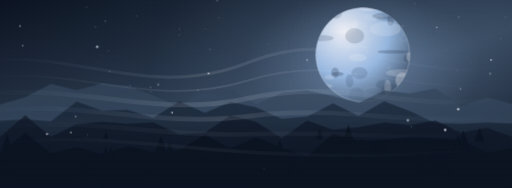
t = 0.00 s
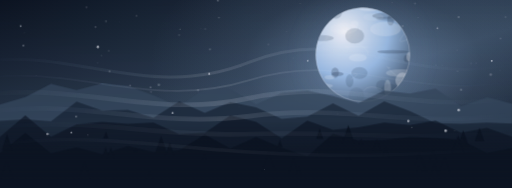
t = 1.67 s
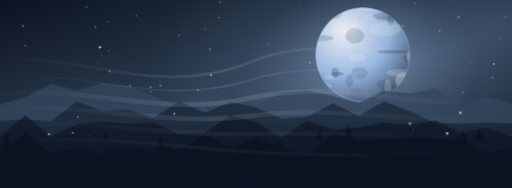
t = 3.33 s
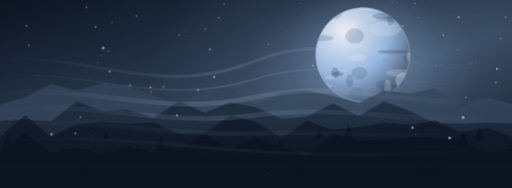
t = 5.00 s
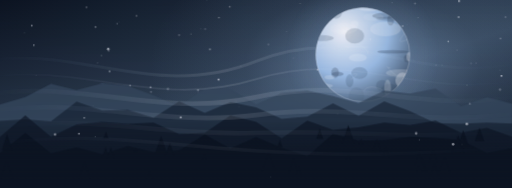
t = 6.67 s
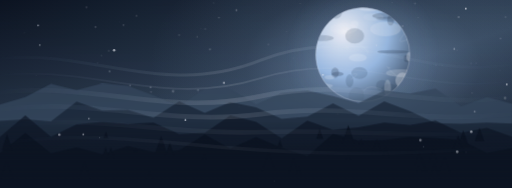
t = 8.33 s

The animated SVG that drew these frames (rendered in a browser with its animation timeline set to each time). Animation: 4 CSS @keyframes rules; frames cover the first 8.33 s, repeats indefinitely.

<svg xmlns="http://www.w3.org/2000/svg" viewBox="0 0 1200 440" preserveAspectRatio="xMidYMid slice" aria-hidden="true"><defs><linearGradient id="sky" x2=".9" y2="1"><stop stop-color="#0c1422"/><stop offset=".58" stop-color="#36485e"/><stop offset="1" stop-color="#0c1422"/></linearGradient><radialGradient id="halo"><stop stop-color="#9cbde6" stop-opacity=".62"/><stop offset=".55" stop-color="#9cbde6" stop-opacity=".13"/><stop offset="1" stop-color="#9cbde6" stop-opacity="0"/></radialGradient><radialGradient id="orb" cx=".3" cy=".25" r=".9"><stop stop-color="#f7f8ff"/><stop offset=".53" stop-color="#9cbde6"/><stop offset="1" stop-color="#36485e"/></radialGradient><linearGradient id="pet" x2="1" y2="1"><stop stop-color="#f7f8ff"/><stop offset=".48" stop-color="#9cbde6"/><stop offset="1" stop-color="#36485e"/></linearGradient><linearGradient id="mist"><stop stop-color="#9cbde6" stop-opacity="0"/><stop offset=".45" stop-color="#f7f8ff" stop-opacity=".42"/><stop offset="1" stop-color="#9cbde6" stop-opacity="0"/></linearGradient><linearGradient id="shade" x2="0" y2="1"><stop stop-color="#0c1422" stop-opacity=".06"/><stop offset=".65" stop-color="#0c1422" stop-opacity="0"/><stop offset="1" stop-color="#0c1422" stop-opacity=".87"/></linearGradient><clipPath id="clip"><circle cx="850" cy="128" r="110"/></clipPath><g id="flower"><path transform="rotate(0)" d="M0 0C-17-2-23-25-13-35Q-6-43 0-35Q8-43 15-34C23-24 16-5 0 0Z" fill="url(#pet)" stroke="#f7f8ff" stroke-opacity=".28" stroke-width=".8"/><path transform="rotate(72)" d="M0 0C-17-2-23-25-13-35Q-6-43 0-35Q8-43 15-34C23-24 16-5 0 0Z" fill="url(#pet)" stroke="#f7f8ff" stroke-opacity=".28" stroke-width=".8"/><path transform="rotate(144)" d="M0 0C-17-2-23-25-13-35Q-6-43 0-35Q8-43 15-34C23-24 16-5 0 0Z" fill="url(#pet)" stroke="#f7f8ff" stroke-opacity=".28" stroke-width=".8"/><path transform="rotate(216)" d="M0 0C-17-2-23-25-13-35Q-6-43 0-35Q8-43 15-34C23-24 16-5 0 0Z" fill="url(#pet)" stroke="#f7f8ff" stroke-opacity=".28" stroke-width=".8"/><path transform="rotate(288)" d="M0 0C-17-2-23-25-13-35Q-6-43 0-35Q8-43 15-34C23-24 16-5 0 0Z" fill="url(#pet)" stroke="#f7f8ff" stroke-opacity=".28" stroke-width=".8"/><circle r="6" fill="#36485e"/><g stroke="#f7f8ff" stroke-width="1"><path transform="rotate(0)" d="M0 0v-14m-1.5-1h3"/><path transform="rotate(45)" d="M0 0v-14m-1.5-1h3"/><path transform="rotate(90)" d="M0 0v-14m-1.5-1h3"/><path transform="rotate(135)" d="M0 0v-14m-1.5-1h3"/><path transform="rotate(180)" d="M0 0v-14m-1.5-1h3"/><path transform="rotate(225)" d="M0 0v-14m-1.5-1h3"/><path transform="rotate(270)" d="M0 0v-14m-1.5-1h3"/><path transform="rotate(315)" d="M0 0v-14m-1.5-1h3"/></g><circle r="2.5" fill="#f7f8ff"/></g></defs><style>@media (prefers-reduced-motion:no-preference){.drift{animation:ka-drift 15s ease-in-out infinite alternate;transform-box:fill-box;transform-origin:center}.fall{animation:ka-fall 18s ease-in-out infinite alternate;transform-box:fill-box;transform-origin:center}.glow{animation:ka-glow 7s ease-in-out infinite alternate}.spark{animation:ka-spark 5s ease-in-out infinite alternate}.slow{animation:ka-drift 23s ease-in-out infinite alternate-reverse}}@keyframes ka-drift{from{transform:translate(-22px,3px)}to{transform:translate(25px,-5px)}}@keyframes ka-fall{from{transform:translate(-40px,-29px) rotate(-3deg)}to{transform:translate(40px,35px) rotate(4deg)}}@keyframes ka-glow{from{opacity:.4}to{opacity:.93}}@keyframes ka-spark{from{opacity:.32}to{opacity:1}}</style><rect width="1200" height="440" fill="url(#sky)"/><ellipse cx="850" cy="150" rx="500" ry="310" fill="url(#halo)" opacity=".75"/><g class="spark"><circle cx="353" cy="204" r="2" fill="#f7f8ff" opacity="0.6"/><circle cx="564" cy="155" r="1" fill="#f7f8ff" opacity="0.4"/><circle cx="305" cy="200" r="2" fill="#f7f8ff" opacity="0.5"/><circle cx="117" cy="223" r="1" fill="#f7f8ff" opacity="0.2"/><circle cx="943" cy="61" r="2" fill="#f7f8ff" opacity="0.5"/><circle cx="979" cy="41" r="1" fill="#f7f8ff" opacity="0.7"/><circle cx="58" cy="77" r="1" fill="#f7f8ff" opacity="0.4"/><circle cx="687" cy="135" r="1" fill="#f7f8ff" opacity="0.6"/><circle cx="1170" cy="164" r="1" fill="#f7f8ff" opacity="0.4"/><circle cx="320" cy="37" r="2" fill="#f7f8ff" opacity="0.4"/><circle cx="238" cy="130" r="2" fill="#f7f8ff" opacity="0.2"/><circle cx="1074" cy="40" r="2" fill="#f7f8ff" opacity="0.7"/><circle cx="1035" cy="153" r="1" fill="#f7f8ff" opacity="0.5"/><circle cx="918" cy="6" r="1" fill="#f7f8ff" opacity="0.6"/><circle cx="825" cy="147" r="2" fill="#f7f8ff" opacity="0.5"/><circle cx="847" cy="224" r="2" fill="#f7f8ff" opacity="0.7"/><circle cx="1115" cy="147" r="1" fill="#f7f8ff" opacity="0.6"/><circle cx="492" cy="115" r="2" fill="#f7f8ff" opacity="0.6"/><circle cx="629" cy="104" r="2" fill="#f7f8ff" opacity="0.3"/><circle cx="954" cy="57" r="1" fill="#f7f8ff" opacity="0.2"/><circle cx="257" cy="167" r="2" fill="#f7f8ff" opacity="0.6"/><circle cx="560" cy="250" r="2" fill="#f7f8ff" opacity="0.5"/><circle cx="938" cy="118" r="1" fill="#f7f8ff" opacity="0.4"/><circle cx="224" cy="63" r="2" fill="#f7f8ff" opacity="0.6"/><circle cx="420" cy="82" r="2" fill="#f7f8ff" opacity="0.4"/><circle cx="553" cy="237" r="1" fill="#f7f8ff" opacity="0.7"/><circle cx="823" cy="129" r="1" fill="#f7f8ff" opacity="0.4"/><circle cx="203" cy="17" r="2" fill="#f7f8ff" opacity="0.4"/><circle cx="787" cy="91" r="1" fill="#f7f8ff" opacity="0.7"/><circle cx="279" cy="52" r="1" fill="#f7f8ff" opacity="0.3"/><circle cx="793" cy="121" r="2" fill="#f7f8ff" opacity="0.6"/><circle cx="465" cy="218" r="1" fill="#f7f8ff" opacity="0.5"/><circle cx="229" cy="147" r="1" fill="#f7f8ff" opacity="0.7"/><circle cx="1184" cy="40" r="2" fill="#f7f8ff" opacity="0.4"/><circle cx="481" cy="68" r="2" fill="#f7f8ff" opacity="0.3"/><circle cx="1070" cy="117" r="1" fill="#f7f8ff" opacity="0.6"/><circle cx="949" cy="166" r="1" fill="#f7f8ff" opacity="0.6"/><circle cx="471" cy="68" r="1" fill="#f7f8ff" opacity="0.5"/><circle cx="1103" cy="148" r="2" fill="#f7f8ff" opacity="0.2"/><circle cx="255" cy="119" r="2" fill="#f7f8ff" opacity="0.3"/><circle cx="218" cy="247" r="1" fill="#f7f8ff" opacity="0.6"/><circle cx="703" cy="8" r="1" fill="#f7f8ff" opacity="0.7"/><circle cx="769" cy="168" r="2" fill="#f7f8ff" opacity="0.4"/><circle cx="464" cy="211" r="2" fill="#f7f8ff" opacity="0.6"/><circle cx="1172" cy="90" r="2" fill="#f7f8ff" opacity="0.4"/><circle cx="354" cy="215" r="2" fill="#f7f8ff" opacity="0.4"/><circle cx="513" cy="41" r="2" fill="#f7f8ff" opacity="0.4"/><circle cx="85" cy="176" r="1" fill="#f7f8ff" opacity="0.3"/><circle cx="972" cy="8" r="2" fill="#f7f8ff" opacity="0.4"/><circle cx="1021" cy="152" r="1" fill="#f7f8ff" opacity="0.8"/><circle cx="791" cy="267" r="2" fill="#f7f8ff" opacity="0.6"/><circle cx="671" cy="73" r="1" fill="#f7f8ff" opacity="0.4"/></g><circle cx="850" cy="128" r="185" fill="url(#halo)" class="glow"/><circle cx="850" cy="128" r="110" fill="url(#orb)" stroke="#f7f8ff" stroke-opacity=".6"/><g clip-path="url(#clip)"><ellipse cx="814" cy="78" rx="7" ry="14" fill="#f7f8ff" opacity="0.2"/><ellipse cx="791" cy="173" rx="14" ry="5" fill="#36485e" opacity="0.3"/><ellipse cx="939" cy="171" rx="35" ry="9" fill="#f7f8ff" opacity="0.2"/><ellipse cx="835" cy="225" rx="18" ry="21" fill="#36485e" opacity="0.1"/><ellipse cx="957" cy="61" rx="6" ry="17" fill="#36485e" opacity="0.2"/><ellipse cx="752" cy="89" rx="30" ry="7" fill="#36485e" opacity="0.2"/><ellipse cx="915" cy="44" rx="34" ry="5" fill="#36485e" opacity="0.2"/><ellipse cx="915" cy="47" rx="8" ry="13" fill="#36485e" opacity="0.3"/><ellipse cx="920" cy="121" rx="36" ry="4" fill="#36485e" opacity="0.3"/><ellipse cx="752" cy="40" rx="15" ry="13" fill="#f7f8ff" opacity="0.3"/><ellipse cx="785" cy="170" rx="9" ry="12" fill="#36485e" opacity="0.3"/><ellipse cx="831" cy="56" rx="9" ry="8" fill="#f7f8ff" opacity="0.2"/><ellipse cx="742" cy="200" rx="11" ry="13" fill="#36485e" opacity="0.3"/><ellipse cx="903" cy="68" rx="36" ry="17" fill="#f7f8ff" opacity="0.2"/><ellipse cx="953" cy="137" rx="7" ry="9" fill="#36485e" opacity="0.3"/><ellipse cx="960" cy="133" rx="8" ry="11" fill="#f7f8ff" opacity="0.3"/><ellipse cx="787" cy="26" rx="15" ry="18" fill="#36485e" opacity="0.2"/><ellipse cx="912" cy="210" rx="19" ry="14" fill="#36485e" opacity="0.2"/><ellipse cx="763" cy="218" rx="10" ry="7" fill="#f7f8ff" opacity="0.2"/><ellipse cx="772" cy="181" rx="12" ry="5" fill="#f7f8ff" opacity="0.2"/><ellipse cx="900" cy="37" rx="28" ry="7" fill="#36485e" opacity="0.3"/><ellipse cx="748" cy="201" rx="32" ry="6" fill="#f7f8ff" opacity="0.2"/><ellipse cx="764" cy="36" rx="16" ry="17" fill="#f7f8ff" opacity="0.2"/><ellipse cx="943" cy="188" rx="17" ry="18" fill="#f7f8ff" opacity="0.3"/><ellipse cx="838" cy="135" rx="21" ry="9" fill="#f7f8ff" opacity="0.2"/><ellipse cx="865" cy="20" rx="24" ry="6" fill="#f7f8ff" opacity="0.3"/><ellipse cx="958" cy="217" rx="34" ry="7" fill="#36485e" opacity="0.3"/><ellipse cx="875" cy="40" rx="24" ry="9" fill="#f7f8ff" opacity="0.1"/><ellipse cx="831" cy="84" rx="22" ry="18" fill="#36485e" opacity="0.2"/><ellipse cx="819" cy="189" rx="9" ry="15" fill="#36485e" opacity="0.2"/><ellipse cx="805" cy="67" rx="32" ry="13" fill="#f7f8ff" opacity="0.1"/><ellipse cx="842" cy="171" rx="19" ry="14" fill="#36485e" opacity="0.2"/><ellipse cx="895" cy="200" rx="14" ry="13" fill="#36485e" opacity="0.2"/><ellipse cx="908" cy="207" rx="8" ry="21" fill="#f7f8ff" opacity="0.2"/><ellipse cx="946" cy="42" rx="5" ry="12" fill="#f7f8ff" opacity="0.2"/><path d="M915 159q-7 -3 -6 1" stroke="#f7f8ff" opacity=".22" fill="none"/><path d="M957 91q-39 19 -3 -20" stroke="#f7f8ff" opacity=".22" fill="none"/><path d="M818 112q-32 -6 44 -1" stroke="#f7f8ff" opacity=".22" fill="none"/><path d="M929 229q14 3 5 14" stroke="#f7f8ff" opacity=".22" fill="none"/><path d="M852 212q13 -17 45 -1" stroke="#f7f8ff" opacity=".22" fill="none"/><path d="M906 155q12 17 23 22" stroke="#f7f8ff" opacity=".22" fill="none"/><path d="M822 186q27 -18 4 -12" stroke="#f7f8ff" opacity=".22" fill="none"/><path d="M763 87q17 -3 -26 24" stroke="#f7f8ff" opacity=".22" fill="none"/><path d="M863 126q0 -10 -28 -26" stroke="#f7f8ff" opacity=".22" fill="none"/></g><path d="M0 245L60 227L120 196L180 211L240 195L300 201L360 223L420 249L480 208L540 209L600 244L660 217L720 212L780 225L840 241L900 212L960 219L1020 207L1080 249L1140 227L1200 243V440H0Z" fill="#36485e" opacity="0.77"/><path d="M0 283L60 279L120 284L180 238L240 259L300 257L360 276L420 237L480 264L540 239L600 251L660 278L720 273L780 242L840 271L900 237L960 260L1020 288L1080 290L1140 287L1200 289V440H0Z" fill="#0c1422" opacity="0.48"/><path d="M0 321L60 270L120 320L180 291L240 285L300 290L360 287L420 314L480 311L540 270L600 285L660 324L720 282L780 304L840 298L900 287L960 293L1020 282L1080 311L1140 299L1200 320V440H0Z" fill="#0c1422" opacity="0.63"/><path d="M0 359L60 311L120 359L180 345L240 361L300 342L360 356L420 352L480 315L540 348L600 321L660 346L720 366L780 313L840 329L900 328L960 320L1020 323L1080 328L1140 358L1200 347V440H0Z" fill="#0c1422" opacity="0.96"/><g fill="#0c1422"><path d="M1123 299l11 32h-22Z"/><path d="M817 359l5 16h-11Z"/><path d="M988 367l12 35h-24Z"/><path d="M1085 305l13 37h-25Z"/><path d="M904 346l7 21h-14Z"/><path d="M688 372l12 35h-24Z"/><path d="M630 356l15 44h-30Z"/><path d="M700 391l6 18h-12Z"/><path d="M199 379l14 41h-28Z"/><path d="M319 346l3 10h-7Z"/><path d="M1073 316l14 41h-28Z"/><path d="M17 314l13 37h-25Z"/><path d="M1018 383l13 37h-25Z"/><path d="M656 327l6 17h-12Z"/><path d="M248 344l8 24h-16Z"/><path d="M260 344l9 25h-17Z"/><path d="M749 301l8 24h-16Z"/><path d="M351 401l5 15h-10Z"/><path d="M398 333l11 33h-22Z"/><path d="M1015 351l10 29h-20Z"/><path d="M846 324l4 13h-9Z"/><path d="M17 376l14 42h-29Z"/><path d="M378 318l13 39h-27Z"/><path d="M982 357l10 30h-20Z"/><path d="M480 361l4 13h-9Z"/><path d="M883 325l9 26h-18Z"/><path d="M1083 311l9 25h-17Z"/><path d="M744 343l5 15h-10Z"/><path d="M994 390l4 13h-9Z"/><path d="M816 293l14 41h-28Z"/><path d="M249 308l5 16h-11Z"/><path d="M1042 366l13 39h-27Z"/></g><g class="drift" stroke="url(#mist)" fill="none"><path d="M-50 145C190 100 365 239 605 143S980 212 1250 141" stroke-width="7" opacity="0.29"/><path d="M-50 185C190 140 365 259 605 185S980 242 1250 181" stroke-width="4" opacity="0.3"/><path d="M-50 225C190 180 365 279 605 227S980 272 1250 221" stroke-width="11" opacity="0.34"/><path d="M-50 265C190 220 365 299 605 269S980 302 1250 261" stroke-width="11" opacity="0.28"/><path d="M-50 305C190 260 365 319 605 311S980 332 1250 301" stroke-width="11" opacity="0.15"/><path d="M-50 345C190 300 365 339 605 353S980 362 1250 341" stroke-width="8" opacity="0.18"/></g><g class="fall"><circle cx="1117" cy="262" r="2" fill="#f7f8ff" opacity="0.3"/><circle cx="990" cy="329" r="3" fill="#f7f8ff" opacity="0.5"/><circle cx="1069" cy="115" r="2" fill="#f7f8ff" opacity="0.4"/><circle cx="411" cy="215" r="3" fill="#f7f8ff" opacity="0.2"/><circle cx="467" cy="87" r="1" fill="#f7f8ff" opacity="0.6"/><circle cx="887" cy="107" r="2" fill="#f7f8ff" opacity="0.2"/><circle cx="214" cy="279" r="2" fill="#f7f8ff" opacity="0.4"/><circle cx="273" cy="119" r="3" fill="#f7f8ff" opacity="0.6"/><circle cx="201" cy="316" r="2" fill="#f7f8ff" opacity="0.6"/><circle cx="1097" cy="357" r="1" fill="#f7f8ff" opacity="0.3"/><circle cx="648" cy="425" r="1" fill="#f7f8ff" opacity="0.5"/><circle cx="530" cy="195" r="2" fill="#f7f8ff" opacity="0.8"/><circle cx="506" cy="8" r="1" fill="#f7f8ff" opacity="0.3"/><circle cx="239" cy="324" r="1" fill="#f7f8ff" opacity="0.6"/><circle cx="145" cy="317" r="3" fill="#f7f8ff" opacity="0.5"/><circle cx="99" cy="107" r="2" fill="#f7f8ff" opacity="0.4"/><circle cx="1111" cy="218" r="1" fill="#f7f8ff" opacity="0.4"/><circle cx="997" cy="344" r="1" fill="#f7f8ff" opacity="0.6"/><circle cx="559" cy="25" r="2" fill="#f7f8ff" opacity="0.3"/><circle cx="1096" cy="21" r="2" fill="#f7f8ff" opacity="0.8"/><circle cx="762" cy="176" r="2" fill="#f7f8ff" opacity="0.5"/><circle cx="1188" cy="230" r="3" fill="#f7f8ff" opacity="0.2"/><circle cx="95" cy="61" r="2" fill="#f7f8ff" opacity="0.5"/><circle cx="1109" cy="309" r="3" fill="#f7f8ff" opacity="0.6"/><circle cx="295" cy="60" r="2" fill="#f7f8ff" opacity="0.2"/><circle cx="440" cy="282" r="2" fill="#f7f8ff" opacity="0.7"/><circle cx="1192" cy="198" r="2" fill="#f7f8ff" opacity="0.7"/><circle cx="1076" cy="356" r="3" fill="#f7f8ff" opacity="0.7"/></g><rect width="1200" height="440" fill="url(#shade)"/></svg>
